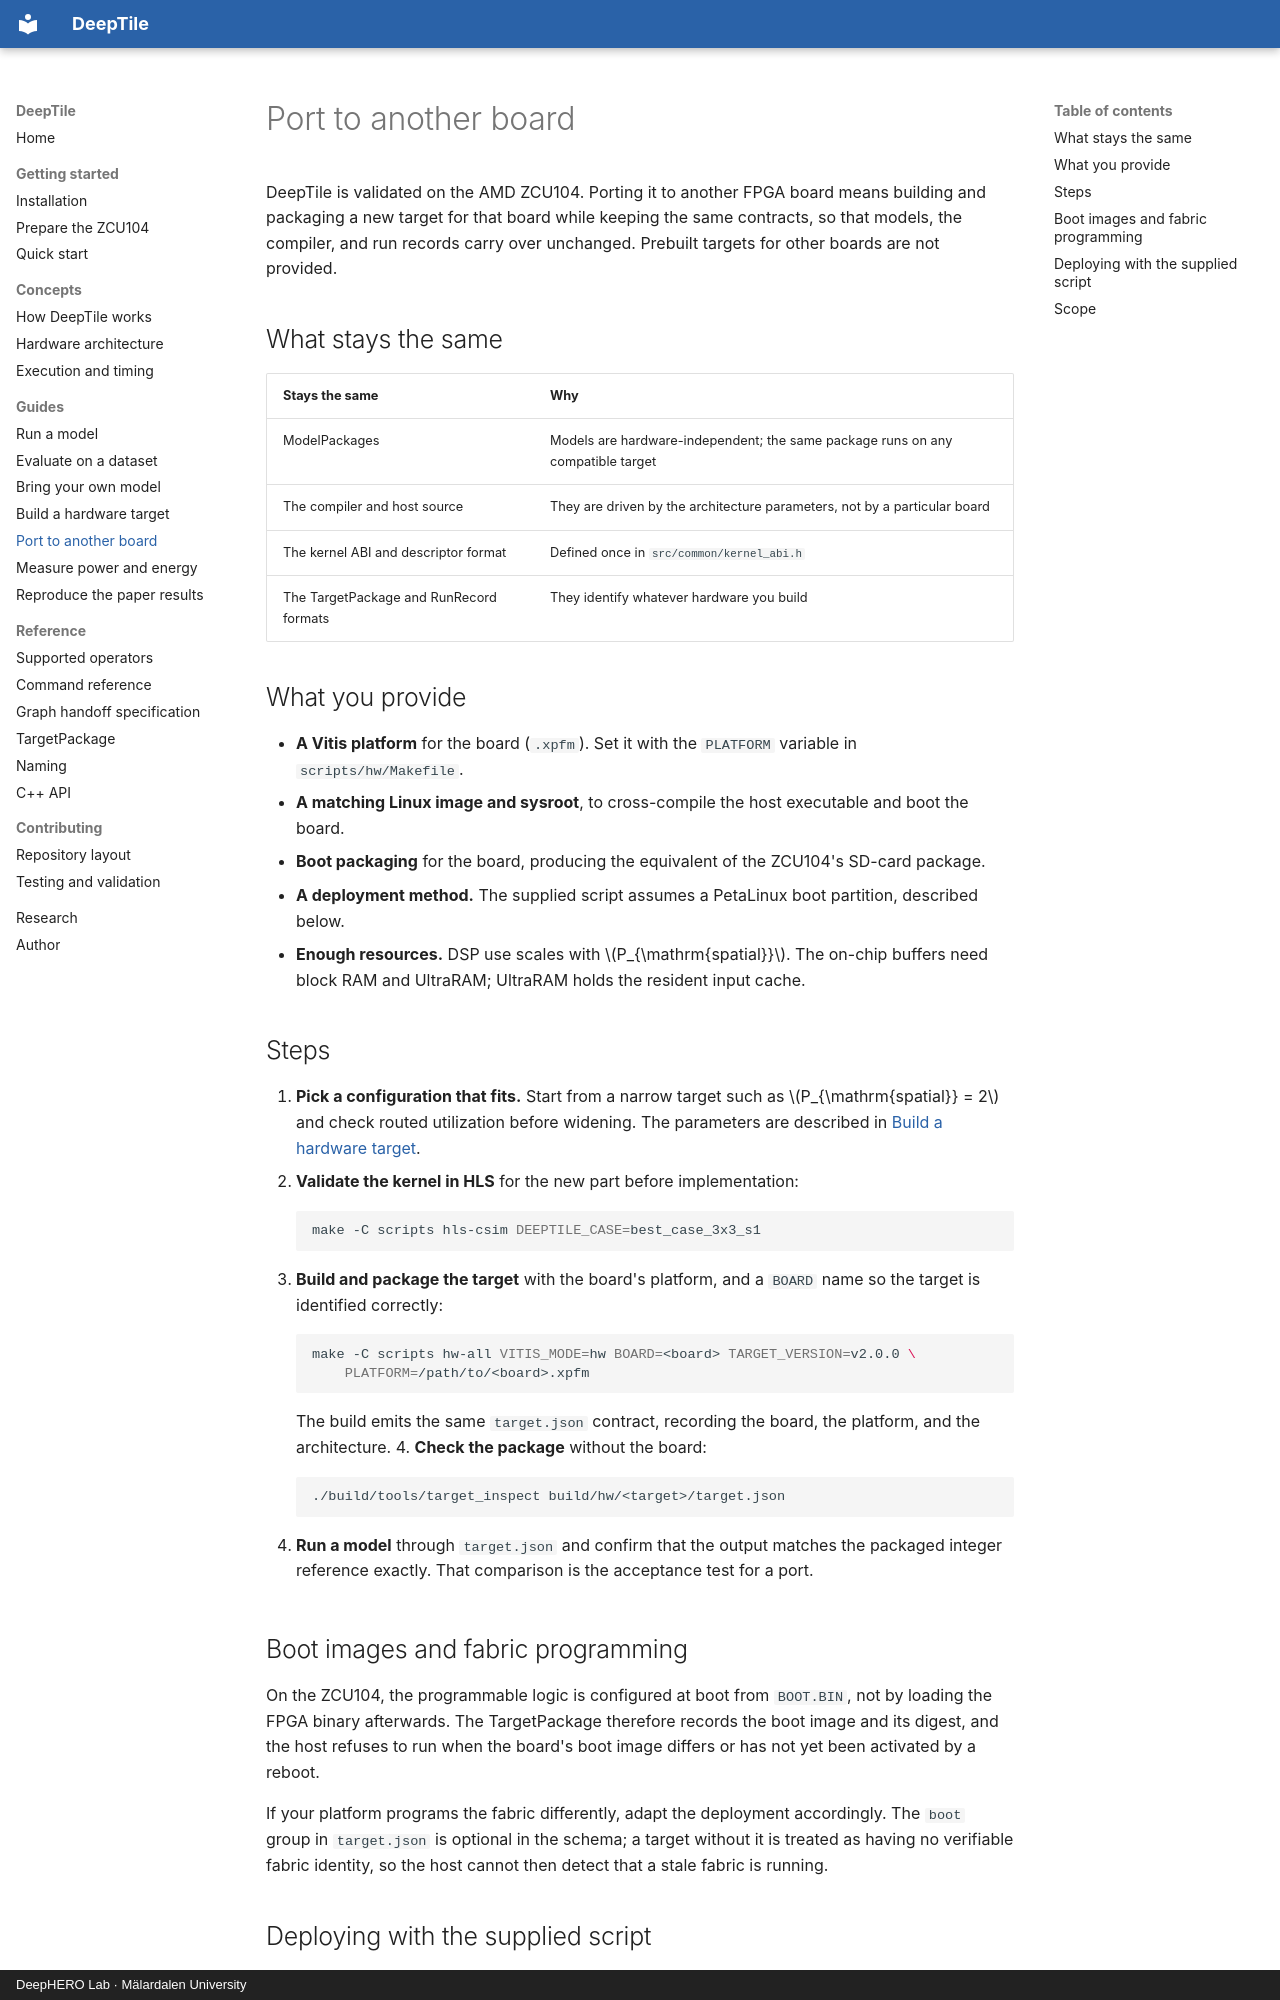

repository: mokweri/DeepTile · page: guides/port-to-another-board/index.html · generator: mkdocs · copyright: DeepHERO Lab · Mälardalen University

# Port to another board

DeepTile is validated on the AMD ZCU104. Porting it to another FPGA board means
building and packaging a new target for that board while keeping the same
contracts, so that models, the compiler, and run records carry over unchanged.
Prebuilt targets for other boards are not provided.

## What stays the same

| Stays the same | Why |
|---|---|
| ModelPackages | Models are hardware-independent; the same package runs on any compatible target |
| The compiler and host source | They are driven by the architecture parameters, not by a particular board |
| The kernel ABI and descriptor format | Defined once in `src/common/kernel_abi.h` |
| The TargetPackage and RunRecord formats | They identify whatever hardware you build |

## What you provide

- **A Vitis platform** for the board (`.xpfm`). Set it with the `PLATFORM`
  variable in `scripts/hw/Makefile`.
- **A matching Linux image and sysroot**, to cross-compile the host executable
  and boot the board.
- **Boot packaging** for the board, producing the equivalent of the ZCU104's
  SD-card package.
- **A deployment method.** The supplied script assumes a PetaLinux boot
  partition, described below.
- **Enough resources.** DSP use scales with $P_{\mathrm{spatial}}$. The
  on-chip buffers need block RAM and UltraRAM; UltraRAM holds the resident input
  cache.

## Steps

1. **Pick a configuration that fits.** Start from a narrow target such as
   $P_{\mathrm{spatial}} = 2$ and check routed utilization before widening. The
   parameters are described in [Build a hardware target](build-a-target.md).
2. **Validate the kernel in HLS** for the new part before implementation:

    ```bash
    make -C scripts hls-csim DEEPTILE_CASE=best_case_3x3_s1
    ```

3. **Build and package the target** with the board's platform, and a `BOARD`
   name so the target is identified correctly:

    ```bash
    make -C scripts hw-all VITIS_MODE=hw BOARD=<board> TARGET_VERSION=v2.0.0 \
        PLATFORM=/path/to/<board>.xpfm
    ```

    The build emits the same `target.json` contract, recording the board, the
    platform, and the architecture.
4. **Check the package** without the board:

    ```bash
    ./build/tools/target_inspect build/hw/<target>/target.json
    ```

5. **Run a model** through `target.json` and confirm that the output matches
   the packaged integer reference exactly. That comparison is the acceptance
   test for a port.

## Boot images and fabric programming

On the ZCU104, the programmable logic is configured at boot from `BOOT.BIN`,
not by loading the FPGA binary afterwards. The TargetPackage therefore records
the boot image and its digest, and the host refuses to run when the board's boot
image differs or has not yet been activated by a reboot.

If your platform programs the fabric differently, adapt the deployment
accordingly. The `boot` group in `target.json` is optional in the schema; a
target without it is treated as having no verifiable fabric identity, so the
host cannot then detect that a stale fabric is running.
